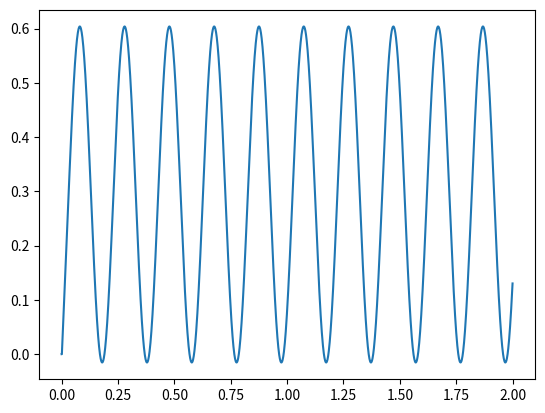

Reproduce this figure in Python.
from matplotlib.pyplot import plot, show
from numpy import zeros, select

b = 0.1
m = 0.1
g = 9.81
k = 100
u = 0.1
mu_d = 0.3
mu_s = 0.6
dt = 0.001
Tim = 2
n = int(Tim/dt)
v = zeros(n+1)
xt = zeros(n+1)
t = zeros(n+1)
xb = zeros(n+1)
spring = zeros(n+1)
xb[0] = b
v[0] = 0


def fstatic(t, v, x, xbb):
    if v == 0:
        if k*(xbb-x-b) <= mu_s*m*g:
            return k*(xbb-x-b)
        else:
            return 0
    else:
        return 0


fdyn = lambda v: select([v < 0, v == 0, v > 0], [m*g*mu_d, 0, -m*g*mu_d])

for i in range(n):
    a = k / m * (xb[i]-xt[i]-b) + fdyn(v[i])/m + fstatic(t[i], v[i], xt[i], xb[i])/m
    spring[i+1] = k * (xb[i]-xt[i]-b)
    v[i+1] = v[i]+a*dt
    xt[i+1] = xt[i] + v[i+1]*dt
    xb[i+1] = xb[i] + u*dt
    t[i+1] = t[i] + dt

plot(t, spring)
show()
